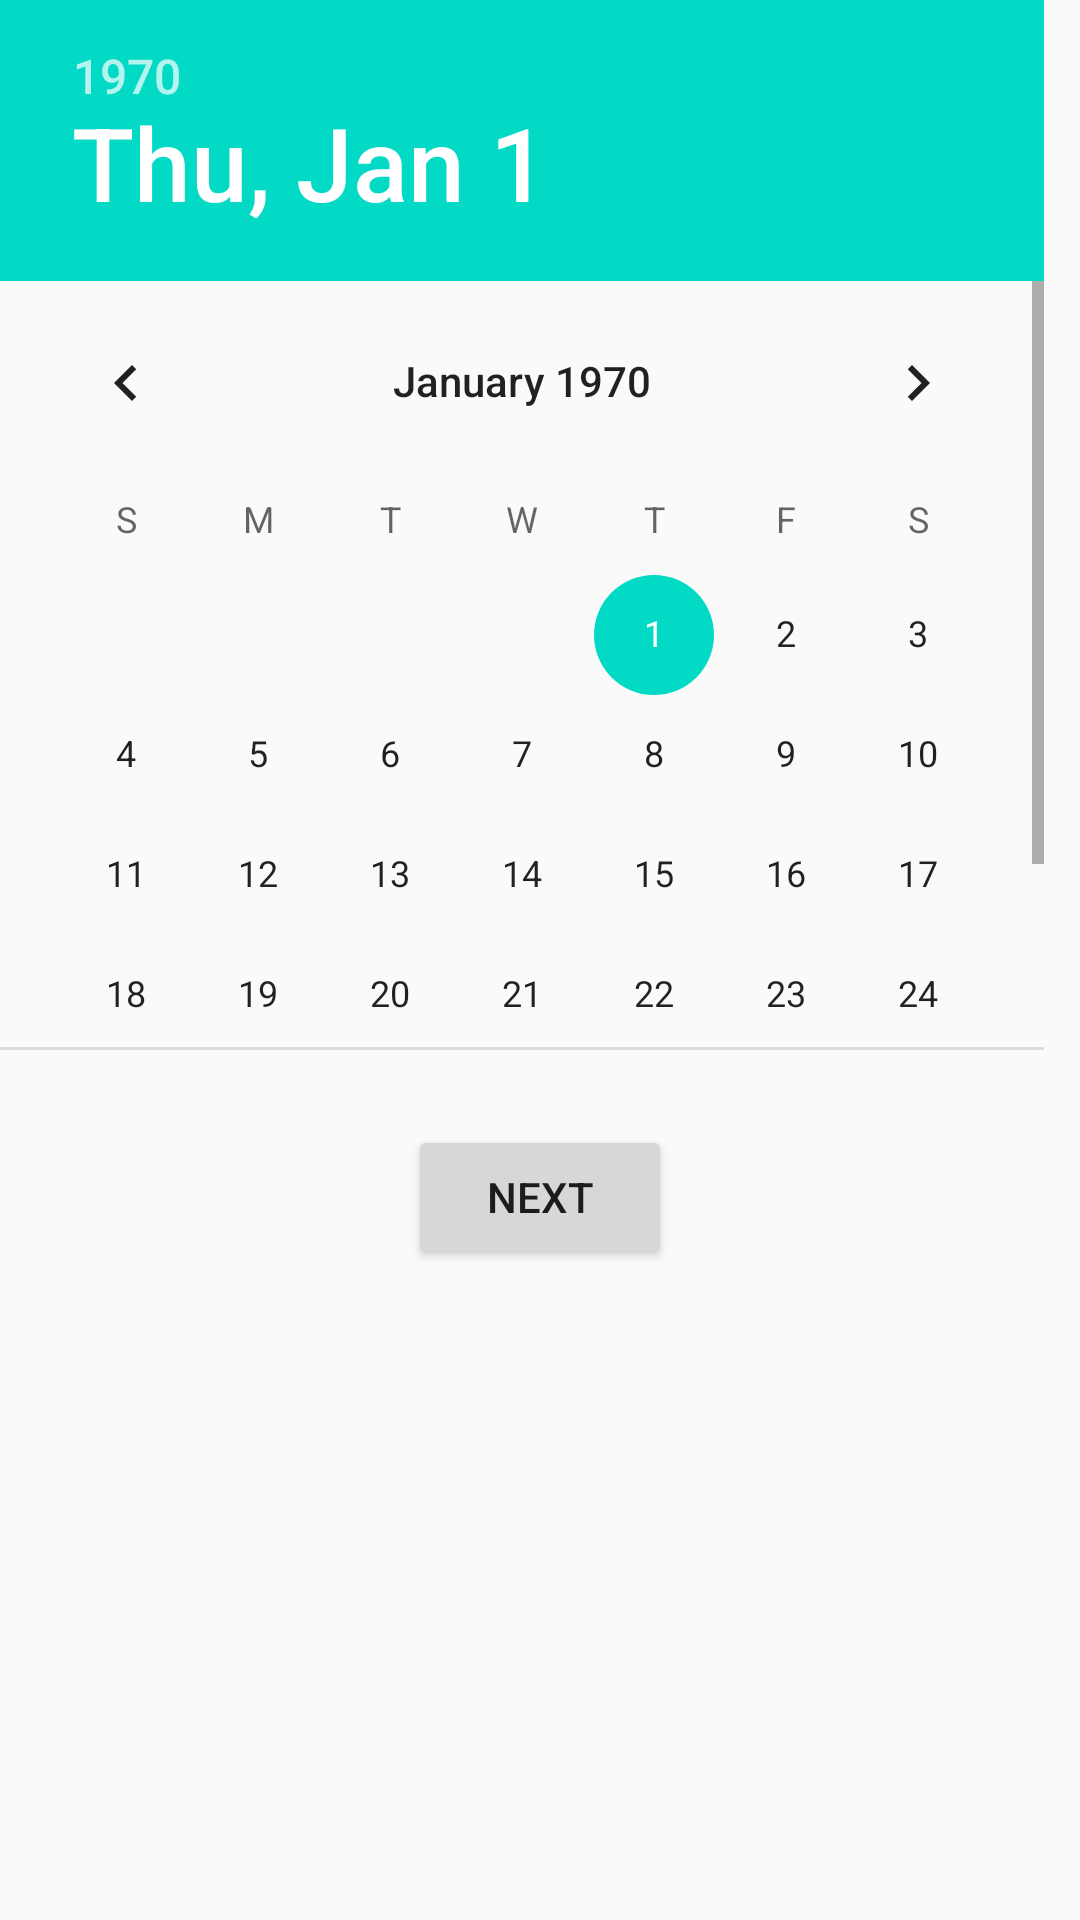

Write the Android layout XML for this screen, with the resource values it uses.
<!-- AndroidManifest.xml: application theme AppTheme -->
<!-- res/layout/fragment_crime_date.xml -->
<LinearLayout xmlns:android="http://schemas.android.com/apk/res/android"
    xmlns:tools="http://schemas.android.com/tools"
    android:layout_width="match_parent"
    android:layout_height="match_parent"
    tools:context="layout.crimeDate"
    android:orientation="vertical"
    >

    
    <LinearLayout
        android:layout_width="match_parent"
        android:layout_height="350dp"
        android:orientation="vertical"
        >

        <DatePicker
            android:layout_width="match_parent"
            android:layout_height="350dp"
            android:id="@+id/crimedateId"

            ></DatePicker>
    </LinearLayout>

    <LinearLayout
        android:layout_width="match_parent"
        android:layout_height="match_parent"
        android:orientation="vertical"
        android:layout_marginTop="25dp"
        >

        <Button
            android:layout_width="wrap_content"
            android:layout_height="wrap_content"
            android:id="@+id/dateSelectNextId"
            android:text="Next"
            android:layout_gravity="center"
            android:onClick="selectDateNext"
            />

    </LinearLayout>


</LinearLayout>
<!-- resources referenced by this layout -->
<resources>
  <style name="AppTheme" parent="Theme.AppCompat.Light.DarkActionBar">
  
  
          
          <item name="colorPrimary">@color/colorPrimary</item>
          <item name="colorPrimaryDark">@color/colorPrimaryDark</item>
          <item name="colorAccent">@color/colorAccent</item>
  
      </style>
  <!-- not gathered from this repository: default colours our renderer supplied (Android Studio template values) -->
  <color name="colorPrimary">#FF6200EE</color>
  <color name="colorPrimaryDark">#FF3700B3</color>
  <color name="colorAccent">#FF03DAC5</color>
</resources>
